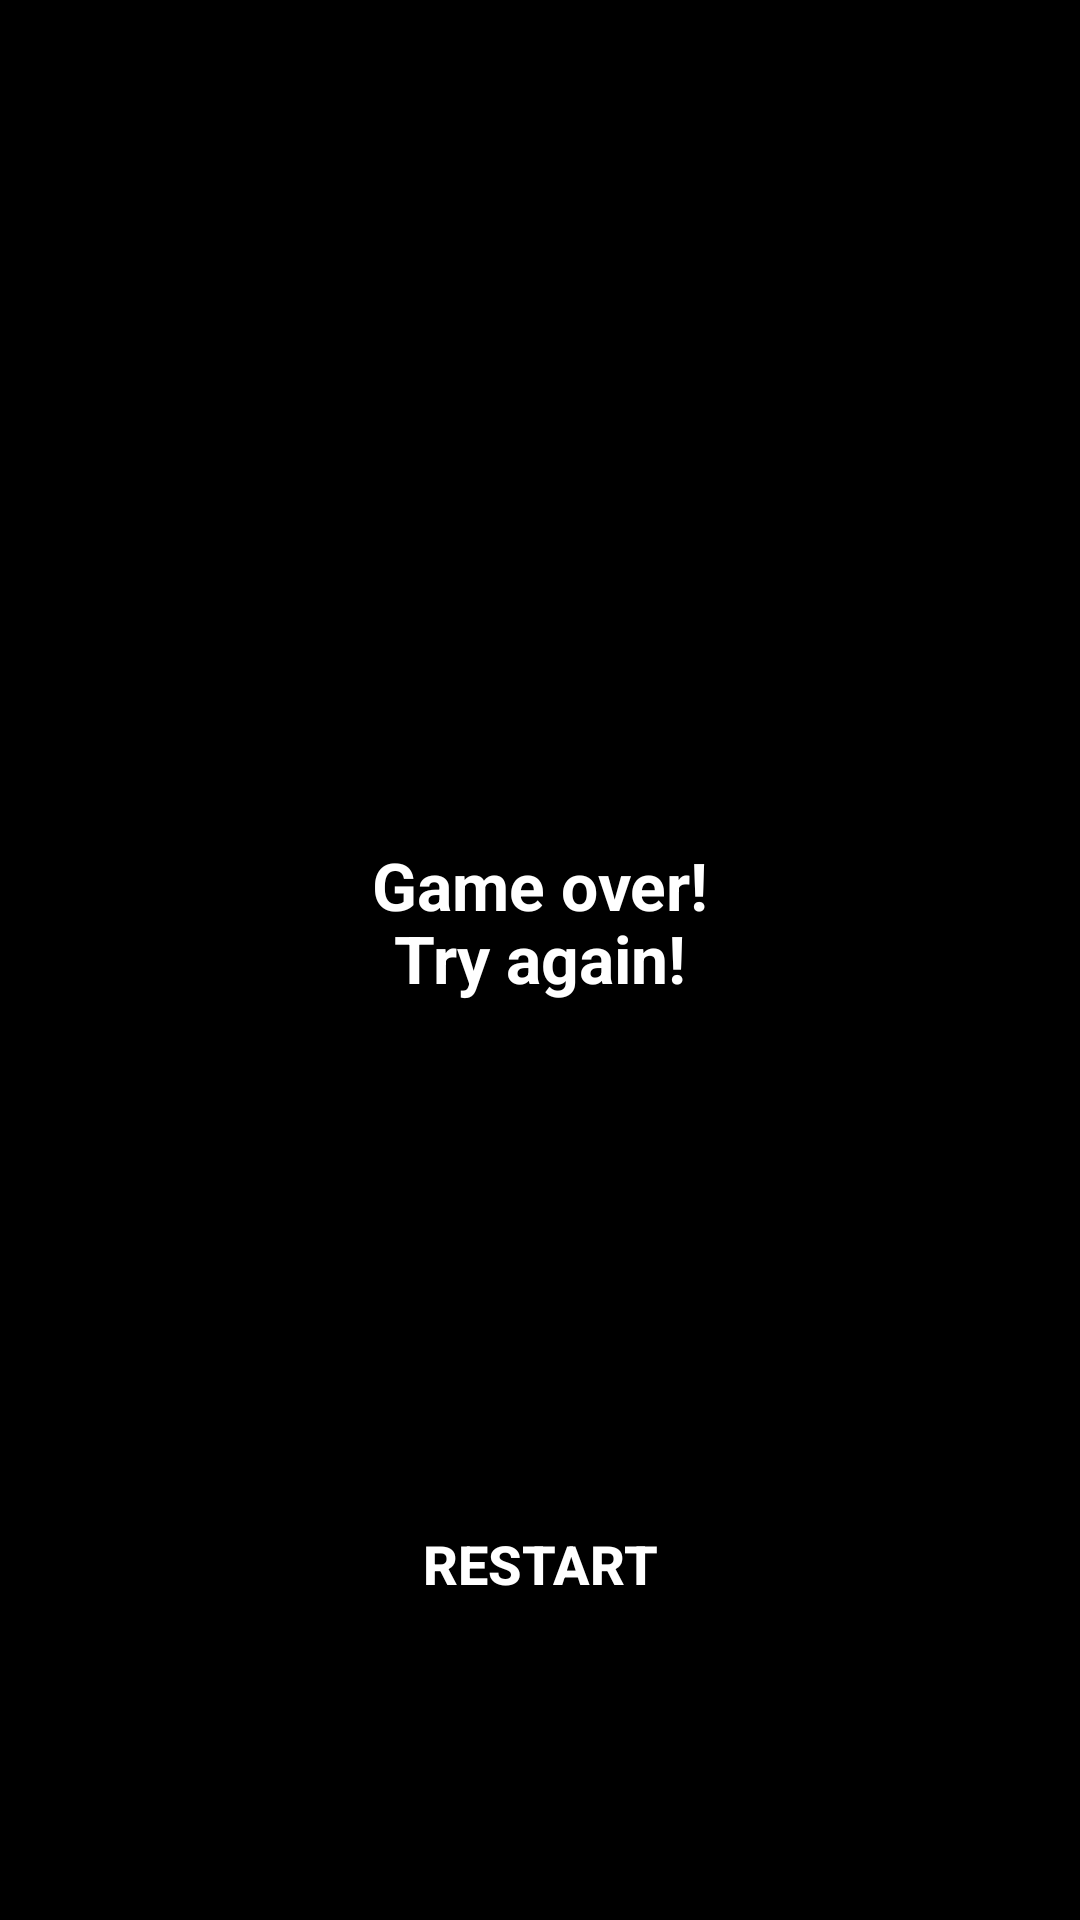

The Android layout XML behind this screen, and the referenced resources:
<!-- AndroidManifest.xml: application theme Theme.DungeonCrawler -->
<!-- res/layout/activity_end2.xml -->
<?xml version="1.0" encoding="utf-8"?>
<androidx.constraintlayout.widget.ConstraintLayout xmlns:android="http://schemas.android.com/apk/res/android"
    xmlns:app="http://schemas.android.com/apk/res-auto"
    xmlns:tools="http://schemas.android.com/tools"
    android:layout_width="match_parent"
    android:layout_height="match_parent"
    android:background="#000000"
    tools:context=".View.EndActivityLose">

    <Button
        android:id="@+id/restartButton"
        android:layout_width="wrap_content"
        android:layout_height="wrap_content"
        android:background="#000000"
        android:text="@string/restart2"
        android:textColor="#FFFFFF"
        android:textSize="18sp"
        android:textStyle="bold"
        app:layout_constraintBottom_toBottomOf="parent"
        app:layout_constraintEnd_toEndOf="parent"
        app:layout_constraintStart_toStartOf="parent"
        app:layout_constraintTop_toTopOf="parent"
        app:layout_constraintVertical_bias="0.84000003" />

    <TextView
        android:id="@+id/endMessage"
        android:layout_width="wrap_content"
        android:layout_height="wrap_content"
        android:fontFamily="sans-serif"
        android:text="@string/game_over"
        android:textColor="#FFFFFF"
        android:textSize="22sp"
        android:textStyle="bold"
        app:layout_constraintBottom_toBottomOf="parent"
        app:layout_constraintEnd_toEndOf="parent"
        app:layout_constraintStart_toStartOf="parent"
        app:layout_constraintTop_toTopOf="parent"
        app:layout_constraintVertical_bias="0.459" />

    <TextView
        android:id="@+id/endMessage2"
        android:layout_width="wrap_content"
        android:layout_height="wrap_content"
        android:fontFamily="sans-serif"
        android:text="@string/try_again"
        android:textColor="#FFFFFF"
        android:textSize="22sp"
        android:textStyle="bold"
        app:layout_constraintBottom_toBottomOf="parent"
        app:layout_constraintEnd_toEndOf="parent"
        app:layout_constraintStart_toStartOf="parent"
        app:layout_constraintTop_toTopOf="parent"
        app:layout_constraintVertical_bias="0.499" />


</androidx.constraintlayout.widget.ConstraintLayout>
<!-- resources referenced by this layout -->
<resources>
  <string name="game_over">Game over!</string>
  <string name="restart2">Restart</string>
  <string name="try_again">Try again!</string>
  <style name="Theme.DungeonCrawler" parent="Base.Theme.DungeonCrawler" />
  <style name="Base.Theme.DungeonCrawler" parent="Theme.Material3.DayNight.NoActionBar">
          
          
      </style>
</resources>
